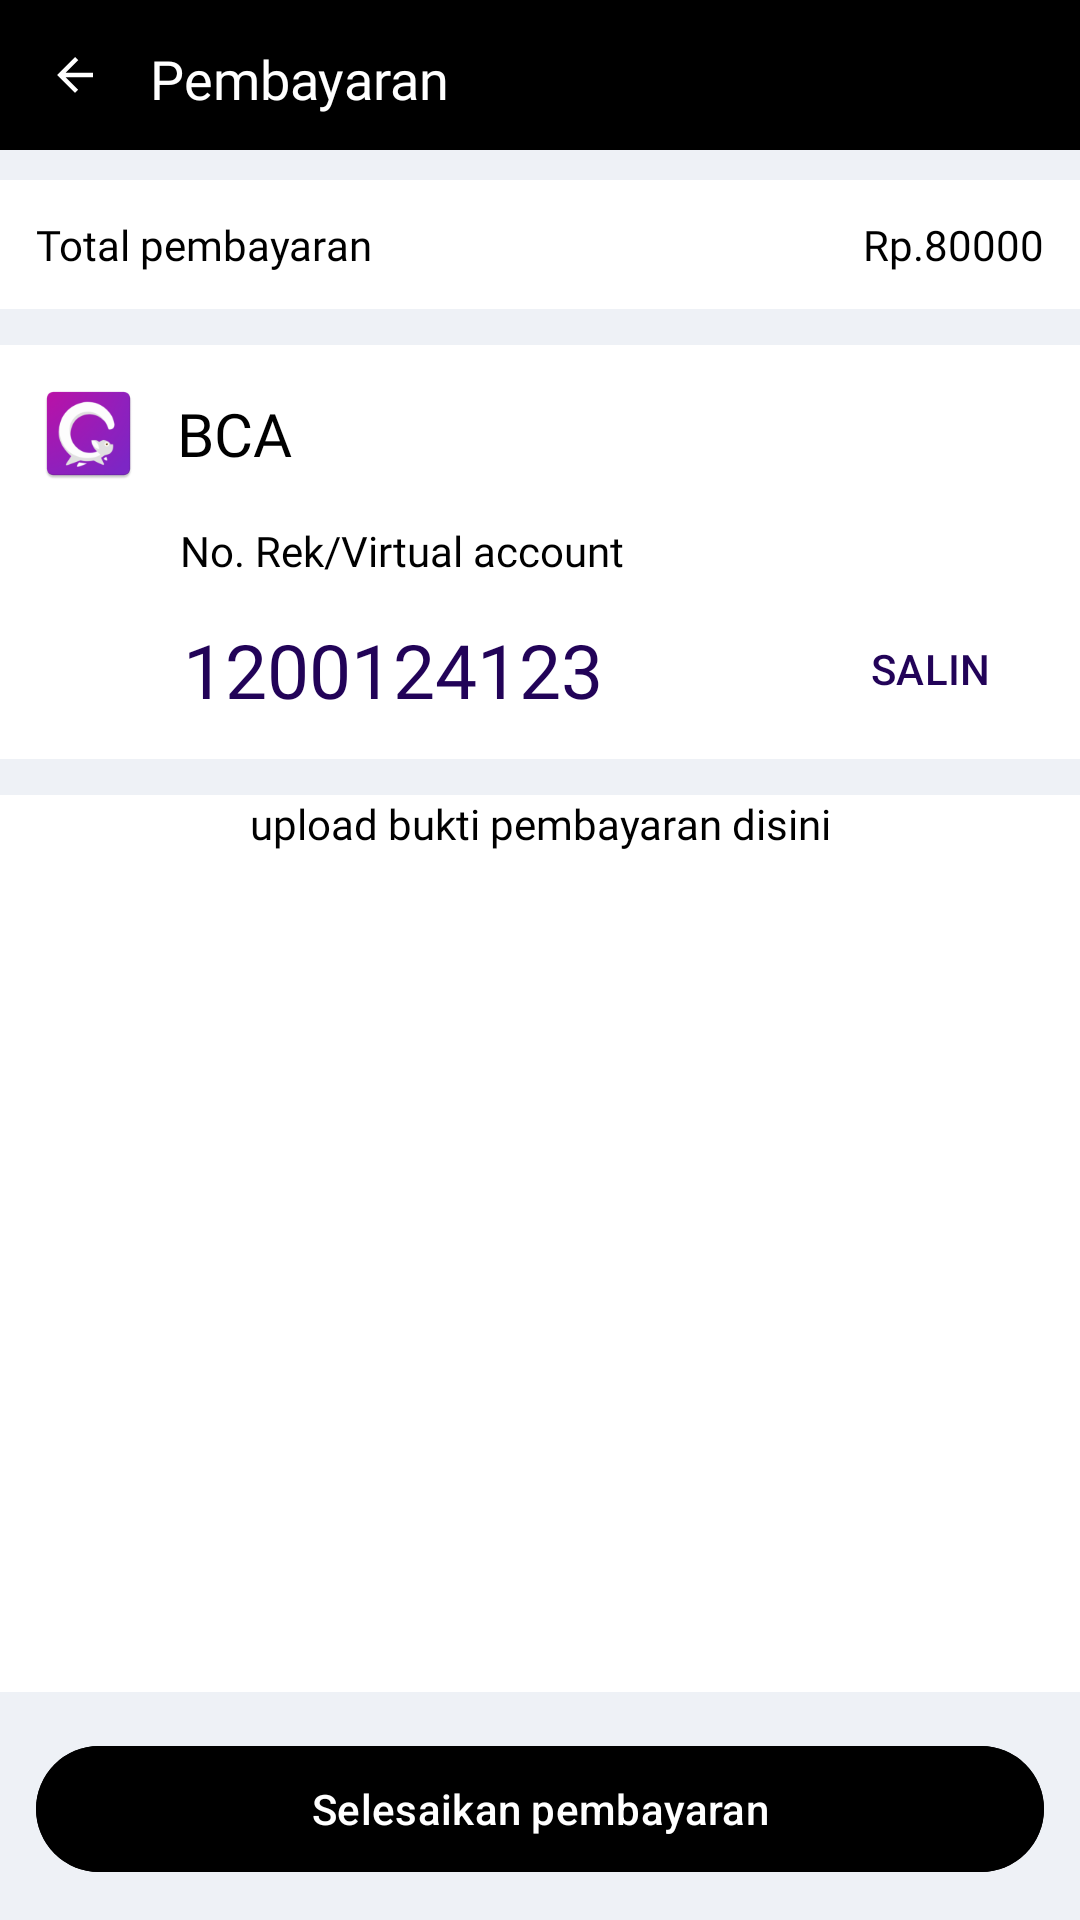

Reconstruct the res/layout file that produces this screen, plus the resources it refers to.
<!-- AndroidManifest.xml: activity theme AppTheme -->
<!-- res/layout/activity_payment.xml -->
<?xml version="1.0" encoding="utf-8"?>
<androidx.constraintlayout.widget.ConstraintLayout xmlns:android="http://schemas.android.com/apk/res/android"
    xmlns:app="http://schemas.android.com/apk/res-auto"
    xmlns:tools="http://schemas.android.com/tools"
    android:layout_width="match_parent"
    android:layout_height="match_parent"
    android:background="#EEF1F6"
    tools:context=".UI.activity.PaymentActivity">

    <TextView
        android:id="@+id/txt_idpayment"
        android:layout_width="0dp"
        android:layout_height="0dp"
        app:layout_constraintStart_toStartOf="parent"
        app:layout_constraintTop_toTopOf="parent" />

    <androidx.constraintlayout.widget.ConstraintLayout
        android:id="@+id/constraintLayout"
        android:layout_width="match_parent"
        android:layout_height="50dp"
        android:background="#000000"
        app:layout_constraintEnd_toEndOf="parent"
        app:layout_constraintStart_toStartOf="parent"
        app:layout_constraintTop_toTopOf="parent">

        <ImageButton
            android:id="@+id/imageButton"
            android:layout_width="50dp"
            android:layout_height="50dp"
            android:backgroundTint="#00000000"
            android:src="@drawable/baseline_arrow_back_24"
            app:layout_constraintBottom_toBottomOf="parent"
            app:layout_constraintStart_toStartOf="parent"
            app:layout_constraintTop_toTopOf="parent" />

        <TextView
            android:layout_width="wrap_content"
            android:layout_height="wrap_content"
            android:layout_marginTop="2dp"
            android:fontFamily="@font/poppins_medium"
            android:text="Pembayaran"
            android:textColor="#ffffff"
            android:textSize="18dp"
            app:layout_constraintBottom_toBottomOf="parent"
            app:layout_constraintStart_toEndOf="@+id/imageButton"
            app:layout_constraintTop_toTopOf="parent" />
    </androidx.constraintlayout.widget.ConstraintLayout>

    <androidx.constraintlayout.widget.ConstraintLayout
        android:id="@+id/constraintLayout3"
        android:layout_width="match_parent"
        android:layout_height="wrap_content"
        android:layout_marginTop="10dp"
        android:background="#ffffff"
        android:padding="12dp"
        app:layout_constraintTop_toBottomOf="@+id/constraintLayout"
        tools:layout_editor_absoluteX="16dp">

        <TextView
            android:id="@+id/textView9"
            android:layout_width="wrap_content"
            android:layout_height="wrap_content"
            android:fontFamily="@font/poppins_medium"
            android:text="Total pembayaran"
            android:textColor="#000000"
            app:layout_constraintStart_toStartOf="parent"
            app:layout_constraintTop_toTopOf="parent" />

        <TextView
            android:id="@+id/txt_totalpayment"
            android:layout_width="wrap_content"
            android:layout_height="wrap_content"
            android:fontFamily="@font/poppins_medium"
            android:text="Rp.80000"
            android:textColor="#000000"
            app:layout_constraintEnd_toEndOf="parent"
            app:layout_constraintTop_toTopOf="parent" />

    </androidx.constraintlayout.widget.ConstraintLayout>

    <androidx.constraintlayout.widget.ConstraintLayout
        android:id="@+id/constraintLayout4"
        android:layout_width="match_parent"
        android:layout_height="wrap_content"
        android:layout_marginTop="12dp"
        android:background="#ffffff"
        app:layout_constraintTop_toBottomOf="@+id/constraintLayout3">

        <LinearLayout
            android:layout_width="match_parent"
            android:layout_height="match_parent"
            android:orientation="vertical">

            <androidx.constraintlayout.widget.ConstraintLayout
                android:layout_width="match_parent"
                android:layout_height="match_parent"
                android:padding="12dp">

                <ImageView
                    android:id="@+id/img_gambarpayment"
                    android:layout_width="35dp"
                    android:layout_height="35dp"
                    android:src="@mipmap/ic_launcher"
                    app:layout_constraintBottom_toBottomOf="parent"
                    app:layout_constraintStart_toStartOf="parent"
                    app:layout_constraintTop_toTopOf="parent" />

                <TextView
                    android:id="@+id/txt_namapayment"
                    android:layout_width="wrap_content"
                    android:layout_height="wrap_content"
                    android:layout_marginStart="12dp"
                    android:fontFamily="@font/poppins_medium"
                    android:text="BCA"
                    android:textSize="20dp"
                    android:textColor="#000000"
                    app:layout_constraintBottom_toBottomOf="parent"
                    app:layout_constraintStart_toEndOf="@+id/img_gambarpayment"
                    app:layout_constraintTop_toTopOf="parent" />
            </androidx.constraintlayout.widget.ConstraintLayout>

            <androidx.constraintlayout.widget.ConstraintLayout
                android:layout_width="match_parent"
                android:layout_height="wrap_content">

                <TextView
                    android:id="@+id/textView11"
                    android:layout_width="wrap_content"
                    android:layout_height="wrap_content"
                    android:layout_marginStart="60dp"
                    android:fontFamily="@font/poppins_medium"
                    android:text="No. Rek/Virtual account"
                    android:textColor="#000000"
                    app:layout_constraintStart_toStartOf="parent"
                    app:layout_constraintTop_toTopOf="parent" />

                <androidx.constraintlayout.widget.ConstraintLayout
                    android:layout_width="match_parent"
                    android:layout_height="wrap_content"
                    android:layout_marginStart="55dp"
                    android:padding="6dp"
                    app:layout_constraintTop_toBottomOf="@+id/textView11">

                    <TextView
                        android:id="@+id/txt_norek"
                        android:layout_width="wrap_content"
                        android:layout_height="wrap_content"
                        android:fontFamily="@font/poppins_semibold"
                        android:text="1200124123"
                        android:textColor="#220358"
                        android:textSize="25dp"
                        app:layout_constraintBottom_toBottomOf="parent"
                        app:layout_constraintStart_toStartOf="parent"
                        app:layout_constraintTop_toTopOf="parent" />

                    <Button
                        android:id="@+id/btn_copy"
                        android:layout_width="wrap_content"
                        android:layout_height="wrap_content"
                        android:backgroundTint="#00000000"
                        android:text="SALIN"
                        android:textColor="#220358"
                        app:layout_constraintEnd_toEndOf="parent"
                        app:layout_constraintTop_toTopOf="parent" />
                </androidx.constraintlayout.widget.ConstraintLayout>
            </androidx.constraintlayout.widget.ConstraintLayout>
        </LinearLayout>
    </androidx.constraintlayout.widget.ConstraintLayout>

    <androidx.constraintlayout.widget.ConstraintLayout
        android:id="@+id/linearLayout"
        android:layout_width="match_parent"
        android:layout_height="wrap_content"
        android:layout_marginTop="12dp"
        android:background="#ffffff"
        app:layout_constraintTop_toBottomOf="@+id/constraintLayout4"
        tools:layout_editor_absoluteX="12dp">

        <TextView
            android:layout_width="wrap_content"
            android:layout_height="wrap_content"
            android:fontFamily="@font/poppins_medium"
            android:text="upload bukti pembayaran disini"
            android:textColor="#000000"
            app:layout_constraintEnd_toEndOf="parent"
            app:layout_constraintStart_toStartOf="parent"
            app:layout_constraintTop_toTopOf="parent" />
    </androidx.constraintlayout.widget.ConstraintLayout>

    <ImageView
        android:id="@+id/img_buktipembayaran"
        android:layout_width="match_parent"
        android:layout_height="280dp"
        android:adjustViewBounds="true"
        android:background="#ffffff"
        android:scaleType="centerCrop"
        android:src="@drawable/photoicon"
        app:layout_constraintEnd_toEndOf="parent"
        app:layout_constraintStart_toStartOf="parent"
        app:layout_constraintTop_toBottomOf="@+id/linearLayout" />

    <Button
        android:id="@+id/btnUpload"
        android:layout_width="0dp"
        android:layout_height="50dp"
        android:backgroundTint="#000000"
        android:text="Selesaikan pembayaran"
        android:layout_margin="12dp"
        android:textColor="#ffffff"
        app:layout_constraintBottom_toBottomOf="parent"
        app:layout_constraintEnd_toEndOf="parent"
        app:layout_constraintHorizontal_bias="0.502"
        app:layout_constraintStart_toStartOf="parent" />
</androidx.constraintlayout.widget.ConstraintLayout>
<!-- resources referenced by this layout -->
<resources>
  <!-- drawable baseline_arrow_back_24 (drawable) -->
  <vector android:autoMirrored="true" android:height="18dp"
      android:tint="#ffffff" android:viewportHeight="24"
      android:viewportWidth="24" android:width="18dp" xmlns:android="http://schemas.android.com/apk/res/android">
      <path android:fillColor="@android:color/white" android:pathData="M20,11H7.83l5.59,-5.59L12,4l-8,8 8,8 1.41,-1.41L7.83,13H20v-2z"/>
  </vector>
  <!-- mipmap ic_launcher: webp bitmap (mipmap-hdpi, 3224 bytes) -->
  <style name="AppTheme" parent="Theme.Material3.DayNight.NoActionBar">
          <item name="android:statusBarColor">#000000</item>
      </style>
</resources>
